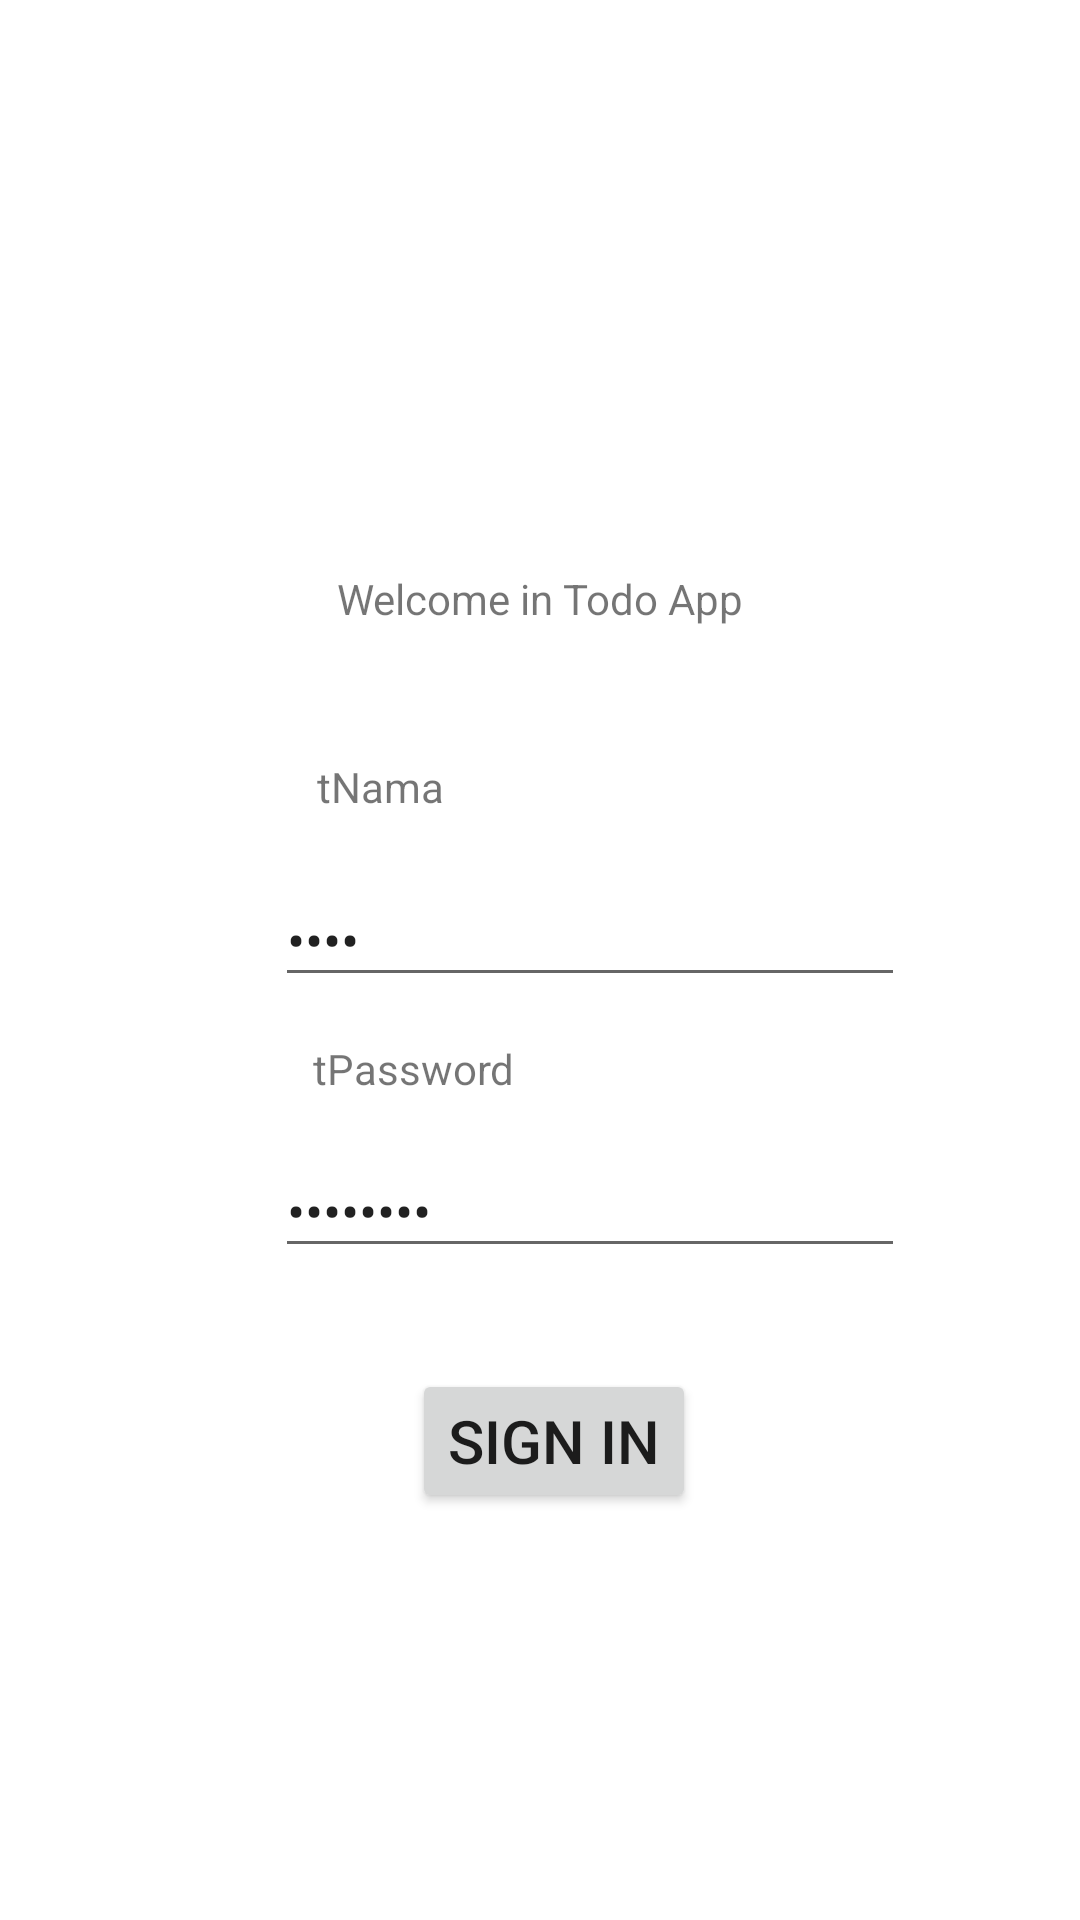

Produce the Android XML layout that renders to this screen, including the resource entries it uses.
<!-- AndroidManifest.xml: application theme Theme.Exercise_Pam -->
<!-- res/layout/activity_main.xml -->
<?xml version="1.0" encoding="utf-8"?>
<androidx.constraintlayout.widget.ConstraintLayout xmlns:android="http://schemas.android.com/apk/res/android"
    xmlns:app="http://schemas.android.com/apk/res-auto"
    xmlns:tools="http://schemas.android.com/tools"
    android:layout_width="match_parent"
    android:layout_height="match_parent"
    tools:context=".MainActivity">

    <TextView
        android:id="@+id/textView8"
        android:layout_width="wrap_content"
        android:layout_height="wrap_content"
        android:text="Welcome in Todo App"
        app:layout_constraintBottom_toBottomOf="parent"
        app:layout_constraintLeft_toLeftOf="parent"
        app:layout_constraintRight_toRightOf="parent"
        app:layout_constraintTop_toTopOf="parent"
        app:layout_constraintVertical_bias="0.306" />

    <TextView
        android:id="@+id/TextView"
        android:layout_width="wrap_content"
        android:layout_height="wrap_content"
        android:inputType="textMultiLine|textImeMultiLine"
        android:text="tNama"
        app:layout_constraintBottom_toBottomOf="parent"
        app:layout_constraintEnd_toEndOf="parent"
        app:layout_constraintHorizontal_bias="0.333"
        app:layout_constraintStart_toStartOf="parent"
        app:layout_constraintTop_toTopOf="parent"
        app:layout_constraintVertical_bias="0.407" />

    <TextView
        android:id="@+id/textView3"
        android:layout_width="wrap_content"
        android:layout_height="wrap_content"
        android:text="tPassword"
        app:layout_constraintBottom_toBottomOf="parent"
        app:layout_constraintEnd_toEndOf="parent"
        app:layout_constraintHorizontal_bias="0.357"
        app:layout_constraintStart_toStartOf="parent"
        app:layout_constraintTop_toTopOf="parent"
        app:layout_constraintVertical_bias="0.558" />

    <Button
        android:id="@+id/bSignin"
        android:layout_width="wrap_content"
        android:layout_height="wrap_content"
        android:text="SIGN IN"
        android:textSize="20sp"
        app:layout_constraintBottom_toBottomOf="parent"
        app:layout_constraintEnd_toEndOf="parent"
        app:layout_constraintHorizontal_bias="0.518"
        app:layout_constraintStart_toStartOf="parent"
        app:layout_constraintTop_toTopOf="parent"
        app:layout_constraintVertical_bias="0.771" />

    <EditText
        android:id="@+id/edpassword"
        android:layout_width="wrap_content"
        android:layout_height="wrap_content"
        android:ems="10"
        android:inputType="textMultiLine|textPassword"
        android:text="@string/password"
        app:layout_constraintBottom_toBottomOf="parent"
        app:layout_constraintEnd_toEndOf="parent"
        app:layout_constraintHorizontal_bias="0.611"
        app:layout_constraintStart_toStartOf="parent"
        app:layout_constraintTop_toTopOf="parent"
        app:layout_constraintVertical_bias="0.637" />

    <EditText
        android:id="@+id/edname"
        android:layout_width="wrap_content"
        android:layout_height="wrap_content"
        android:ems="10"
        android:inputType="textPassword"
        android:text="@string/name"
        app:layout_constraintBottom_toBottomOf="parent"
        app:layout_constraintEnd_toEndOf="parent"
        app:layout_constraintHorizontal_bias="0.611"
        app:layout_constraintStart_toStartOf="parent"
        app:layout_constraintTop_toTopOf="parent"
        app:layout_constraintVertical_bias="0.486" />

    <ImageView
        android:id="@+id/imageView"
        android:layout_width="wrap_content"
        android:layout_height="wrap_content"
        app:layout_constraintBottom_toBottomOf="parent"
        app:layout_constraintEnd_toEndOf="parent"
        app:layout_constraintHorizontal_bias="0.487"
        app:layout_constraintStart_toStartOf="parent"
        app:layout_constraintTop_toTopOf="parent"
        app:layout_constraintVertical_bias="0.107"
        tools:srcCompat="@tools:sample/avatars" />

</androidx.constraintlayout.widget.ConstraintLayout>
<!-- resources referenced by this layout -->
<resources>
  <string name="name">Nama</string>
  <string name="password">Password</string>
  <style name="Theme.Exercise_Pam" parent="Theme.MaterialComponents.DayNight.DarkActionBar">
          
          <item name="colorPrimary">@color/purple_500</item>
          <item name="colorPrimaryVariant">@color/purple_700</item>
          <item name="colorOnPrimary">@color/white</item>
          
          <item name="colorSecondary">@color/teal_200</item>
          <item name="colorSecondaryVariant">@color/teal_700</item>
          <item name="colorOnSecondary">@color/black</item>
          
          <item name="android:statusBarColor" tools:targetApi="l">?attr/colorPrimaryVariant</item>
          
      </style>
  <color name="purple_500">#7F778A</color>
  <color name="purple_700">#FF3700B3</color>
  <color name="white">#6B5773</color>
  <color name="teal_200">#325E28</color>
  <color name="teal_700">#FF018786</color>
  <color name="black">#FF000000</color>
</resources>
